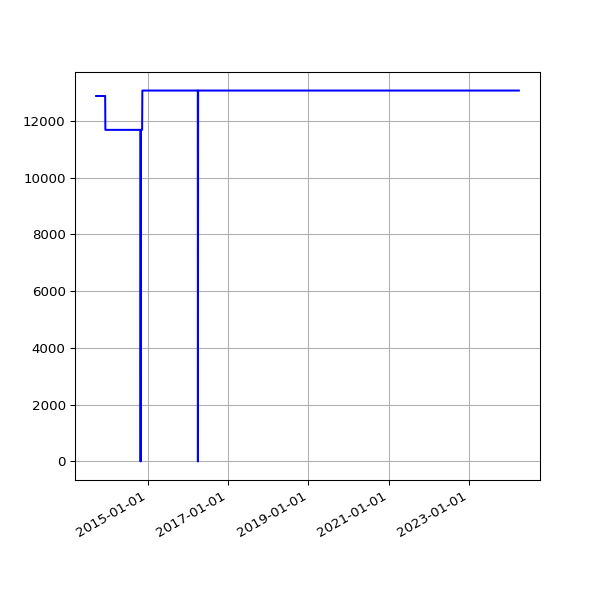

The table this chart was drawn from, first rows:
date, value
2013-09-19 02:16:07 +0100, 12872
2013-09-20 02:42:51 +0100, 12872
2013-09-21 02:35:34 +0100, 12872
2013-09-22 02:42:30 +0100, 12872
2013-09-23 14:45:25 +0100, 12872
2013-09-24 02:24:38 +0100, 12872
2013-09-25 02:24:18 +0100, 12872
2013-09-25 11:14:19 +0100, 12872
2013-09-25 15:24:36 +0100, 12872
2013-09-26 02:28:48 +0100, 12872
2013-09-27 03:04:57 +0100, 12872
2013-09-28 02:34:11 +0100, 12872
2013-09-29 02:37:28 +0100, 12872
2013-09-30 02:41:33 +0100, 12872
2013-10-01 02:48:10 +0100, 12872
2013-10-02 02:40:18 +0100, 12872
2013-10-03 02:50:49 +0100, 12872
2013-10-04 02:42:18 +0100, 12872
2013-10-05 02:35:24 +0100, 12872
2013-10-06 02:35:14 +0100, 12872
2013-10-07 02:36:02 +0100, 12872
2013-10-08 02:48:25 +0100, 12872
2013-10-09 02:44:15 +0100, 12872
2013-10-10 02:42:47 +0100, 12872
2013-10-11 02:43:24 +0100, 12872
2013-10-12 02:36:46 +0100, 12872
2013-10-13 02:34:49 +0100, 12872
2013-10-16 02:38:31 +0100, 12872
2013-10-17 02:38:11 +0100, 12872
2013-10-18 03:54:04 +0100, 12872
2013-10-19 04:22:37 +0100, 12872
2013-10-20 03:47:14 +0100, 12872
2013-10-21 03:33:15 +0100, 12872
2013-10-22 03:54:27 +0100, 12872
2013-10-23 04:08:12 +0100, 12872
2013-10-24 03:23:20 +0100, 12872
2013-10-25 03:49:11 +0100, 12872
2013-10-26 02:58:11 +0100, 12872
2013-10-27 04:56:02 +0000, 12872
2013-10-28 03:29:04 +0000, 12872
2013-10-29 03:34:38 +0000, 12872
2013-10-30 03:44:23 +0000, 12872
2013-10-31 04:16:06 +0000, 12872
2013-11-01 19:13:36 +0000, 12872
2013-11-04 10:02:58 +0000, 12872
2013-11-05 03:51:50 +0000, 12872
2013-11-06 03:39:36 +0000, 12872
2013-11-07 03:44:18 +0000, 12872
2013-11-08 03:49:56 +0000, 12872
2013-11-09 04:02:57 +0000, 12872
2013-11-10 03:28:18 +0000, 12872
2013-11-11 03:43:31 +0000, 12872
2013-11-12 04:09:49 +0000, 12872
2013-11-13 04:17:11 +0000, 12872
2013-11-14 03:34:20 +0000, 12872
2013-11-15 03:40:17 +0000, 12872
2013-11-16 03:32:06 +0000, 12872
2013-11-17 03:26:32 +0000, 12872
2013-11-18 03:40:30 +0000, 12872
2013-11-19 03:32:58 +0000, 12872
... 3,002 more rows
